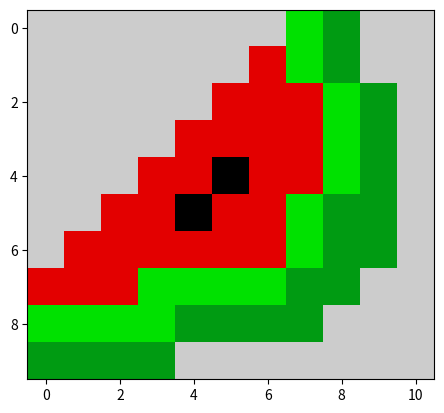

Recreate this plot in Python.
import matplotlib.pyplot as plt
matrix_2d=[
    [10,10,10,10,10,10,10,6,5,10,10],
    [10,10,10,10,10,10,9,6,5,10,10],
    [10,10,10,10,10,9,9,9,6,5,10],
    [10,10,10,10,9,9,9,9,6,5,10],
    [10,10,10,9,9,1,9,9,6,5,10],
    [10,10,9,9,1,9,9,6,5,5,10],
    [10,9,9,9,9,9,9,6,5,5,10],
    [9,9,9,6,6,6,6,5,5,10,10],
    [6,6,6,6,5,5,5,5,10,10,10],
    [5,5,5,5,10,10,10,10,10,10,10]
    ]
plt.imshow(matrix_2d,cmap="nipy_spectral")
plt.show()
